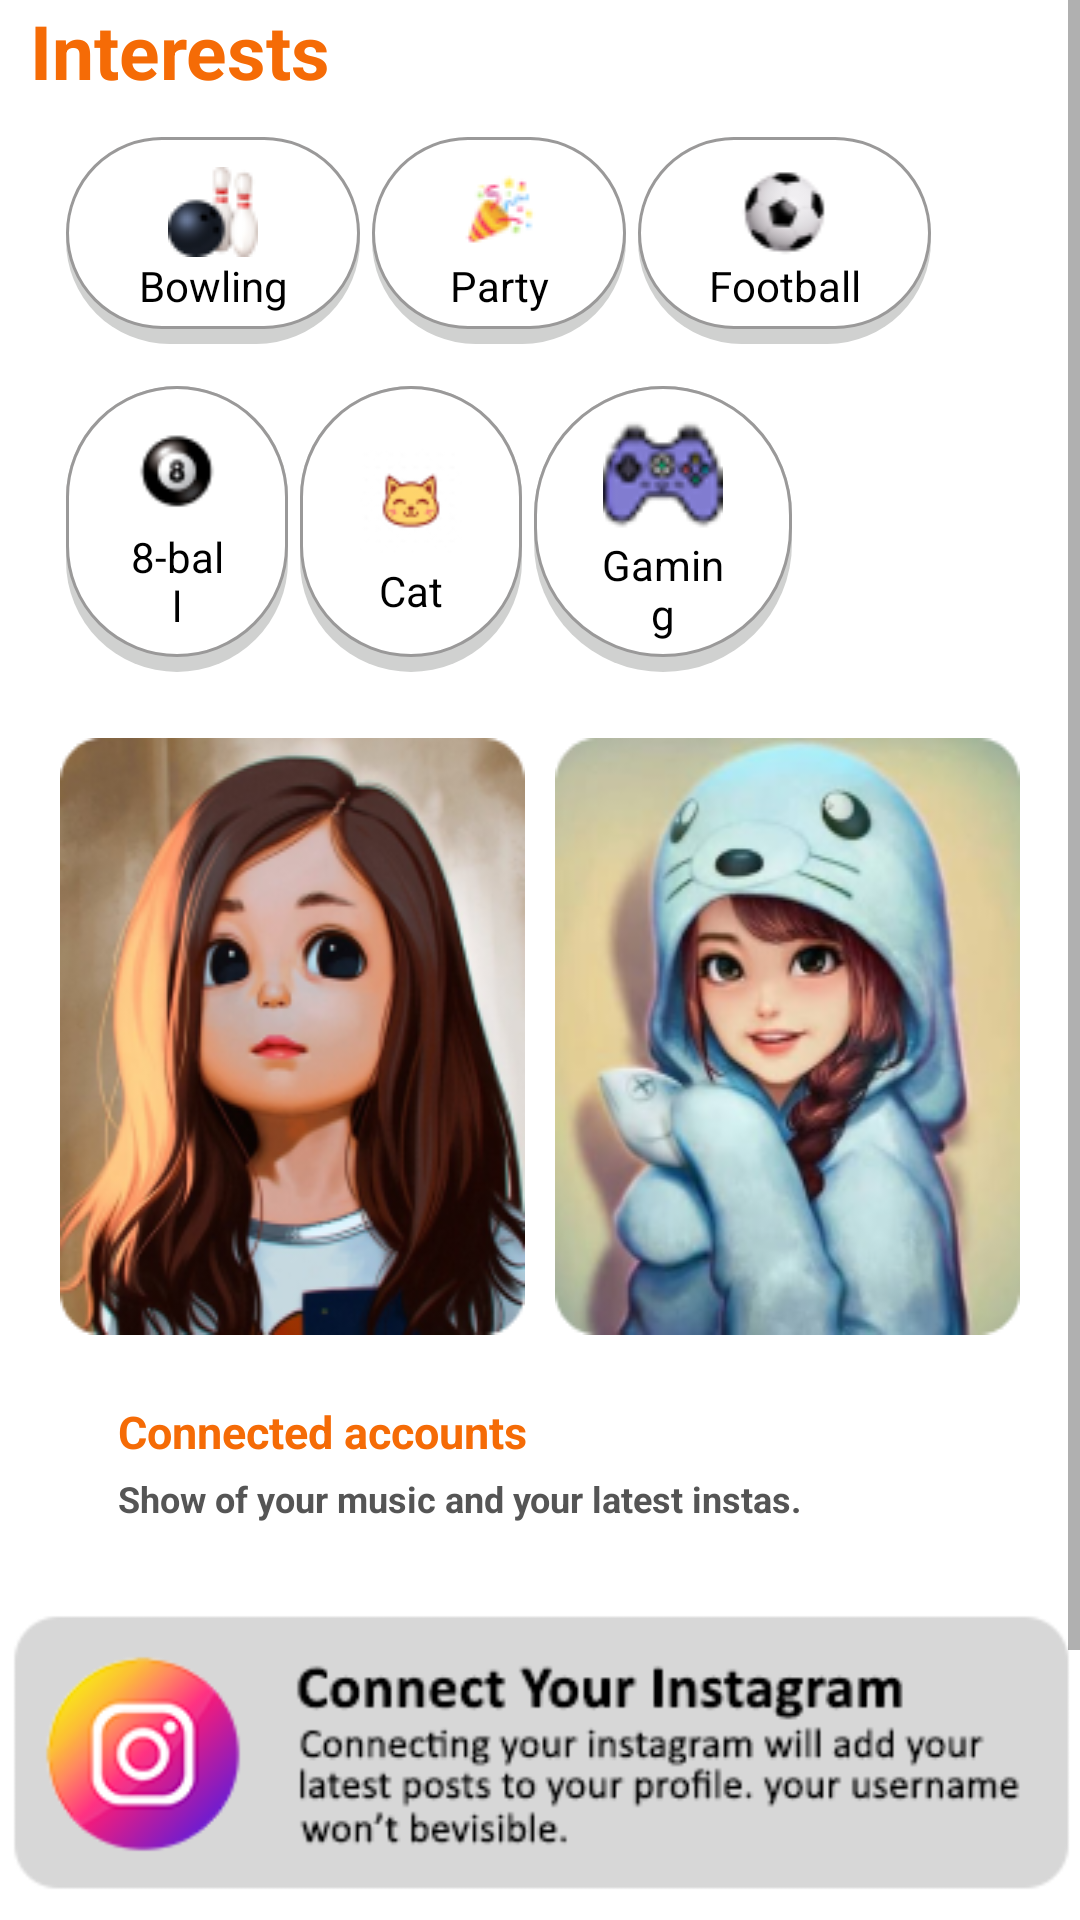

Android layout source for this screen:
<!-- AndroidManifest.xml: application theme Theme.Social_media_chating_app -->
<!-- res/layout/activity_main2.xml -->
<?xml version="1.0" encoding="utf-8"?>
<LinearLayout xmlns:android="http://schemas.android.com/apk/res/android"
    xmlns:app="http://schemas.android.com/apk/res-auto"
    xmlns:tools="http://schemas.android.com/tools"
    android:layout_width="match_parent"
    android:layout_height="match_parent"
    android:background="@color/white"
    android:orientation="vertical"
    tools:context=".MainActivity2">

    <ScrollView
        android:layout_width="match_parent"
        android:layout_height="wrap_content">

        <LinearLayout
            android:layout_width="match_parent"
            android:layout_height="match_parent"
            android:orientation="vertical">

            <TextView
                android:layout_width="wrap_content"
                android:layout_height="wrap_content"
                android:layout_marginLeft="10dp"
                android:text="Interests"
                android:textAlignment="gravity"
                android:textColor="#F56B06"
                android:textSize="25dp"
                android:textStyle="bold" />

            <LinearLayout
                android:layout_width="match_parent"
                android:layout_height="wrap_content"
                android:layout_marginTop="10dp"
                android:weightSum="1"
                android:layout_marginStart="20dp"
                android:orientation="horizontal">

                <RelativeLayout
                    android:layout_width="match_parent"
                    android:layout_height="match_parent"
                    android:layout_gravity="center"
                    android:layout_margin="2dp"
                    android:layout_weight="0.35"
                    android:background="@drawable/button_round_stocke"
                    android:gravity="center"
                 >

                    <ImageView
                        android:id="@+id/imge1"
                        android:layout_width="match_parent"
                        android:layout_height="wrap_content"
                        android:src="@drawable/pool8" />

                    <TextView
                        android:layout_width="match_parent"
                        android:layout_height="wrap_content"
                        android:layout_below="@+id/imge1"
                        android:gravity="center"
                        android:text="Bowling"
                        android:textColor="@color/black" />
                </RelativeLayout>

                <RelativeLayout
                    android:layout_width="match_parent"
                    android:layout_height="match_parent"
                    android:layout_gravity="center"
                    android:layout_weight="0.37"
                    android:layout_margin="2dp"
                    android:background="@drawable/button_round_stocke"
                    android:gravity="center"
                  >

                    <ImageView
                        android:id="@+id/image2"
                        android:layout_width="match_parent"
                        android:layout_height="wrap_content"
                        android:src="@drawable/party" />

                    <TextView
                        android:layout_width="match_parent"
                        android:layout_height="wrap_content"
                        android:layout_below="@+id/image2"
                        android:gravity="center"

                        android:text="Party"
                        android:textColor="@color/black" />
                </RelativeLayout>

                <RelativeLayout
                    android:layout_width="match_parent"
                    android:layout_height="match_parent"
                    android:layout_gravity="center"
                    android:layout_weight="0.35"
                    android:layout_margin="2dp"
                    android:background="@drawable/button_round_stocke"
                    android:gravity="center"
                   >

                    <ImageView
                        android:id="@+id/imge3"
                        android:layout_width="match_parent"
                        android:layout_height="wrap_content"
                        android:src="@drawable/football" />

                    <TextView
                        android:layout_width="match_parent"
                        android:layout_height="wrap_content"
                        android:layout_below="@+id/imge3"
                        android:gravity="center"
                        android:text="Football"
                        android:textColor="@color/black" />
                </RelativeLayout>
            </LinearLayout>

            <LinearLayout
                android:layout_width="match_parent"
                android:layout_height="wrap_content"
                android:layout_marginTop="10dp"
                android:weightSum="1"
                android:layout_marginStart="20dp"
                android:layout_marginEnd="40dp"
                android:orientation="horizontal">

                <RelativeLayout
                    android:layout_width="match_parent"
                    android:layout_height="match_parent"
                    android:layout_gravity="center"
                    android:layout_margin="2dp"
                    android:layout_weight="0.37"
                    android:background="@drawable/button_round_stocke"
                    android:gravity="center"
                    >

                    <ImageView
                        android:id="@+id/imge4"
                        android:layout_width="match_parent"
                        android:layout_height="wrap_content"
                        android:src="@drawable/ball8" />

                    <TextView
                        android:layout_width="match_parent"
                        android:layout_height="wrap_content"
                        android:layout_below="@+id/imge4"
                        android:gravity="center"
                        android:text="8-ball"
                        android:textColor="@color/black" />
                </RelativeLayout>

                <RelativeLayout
                    android:layout_width="match_parent"
                    android:layout_height="match_parent"
                    android:layout_gravity="center"
                    android:layout_weight="0.37"
                    android:layout_margin="2dp"
                    android:background="@drawable/button_round_stocke"
                    android:gravity="center"
                    >

                    <ImageView
                        android:id="@+id/image5"
                        android:layout_width="match_parent"
                        android:layout_height="wrap_content"
                        android:src="@drawable/cat" />

                    <TextView
                        android:layout_width="match_parent"
                        android:layout_height="wrap_content"
                        android:layout_below="@+id/image5"
                        android:gravity="center"

                        android:text="Cat"
                        android:textColor="@color/black" />
                </RelativeLayout>

                <RelativeLayout
                    android:layout_width="match_parent"
                    android:layout_height="match_parent"
                    android:layout_gravity="center"
                    android:layout_weight="0.35"
                    android:layout_margin="2dp"
                    android:background="@drawable/button_round_stocke"
                    android:gravity="center"
                    >

                    <ImageView
                        android:id="@+id/imge6"
                        android:layout_width="match_parent"
                        android:layout_height="wrap_content"
                        android:src="@drawable/game_remout" />

                    <TextView
                        android:layout_width="match_parent"
                        android:layout_height="wrap_content"
                        android:layout_below="@+id/imge6"
                        android:gravity="center"
                        android:text="Gaming"
                        android:textColor="@color/black" />
                </RelativeLayout>
            </LinearLayout>

            <LinearLayout
                android:layout_width="match_parent"
                android:layout_height="wrap_content"
                android:layout_margin="15dp"
                android:orientation="horizontal">

                <ImageView
                    android:layout_width="wrap_content"
                    android:layout_height="wrap_content"
                    android:layout_margin="5dp"
                    android:layout_weight="1"
                    android:background="@drawable/girlspage2" />


                <ImageView
                    android:layout_width="wrap_content"
                    android:layout_height="wrap_content"
                    android:layout_margin="5dp"
                    android:layout_weight="1"
                    android:background="@drawable/girl2page2" />
            </LinearLayout>

            <LinearLayout
                android:layout_width="match_parent"
                android:layout_height="wrap_content"
                android:orientation="vertical">


                <TextView
                    android:layout_width="match_parent"
                    android:layout_height="wrap_content"
                    android:layout_gravity="center"
                    android:layout_marginLeft="25dp"
                    android:gravity="start"
                    android:padding="2dp"
                    android:text="Connected accounts"
                    android:textColor="#F56B06"
                    android:textSize="15dp"
                    android:textStyle="bold" />


                <TextView
                    android:layout_width="match_parent"
                    android:layout_height="wrap_content"
                    android:layout_gravity="center"
                    android:layout_marginLeft="25dp"
                    android:gravity="start"
                    android:padding="2dp"
                    android:text="Show of your music and your latest instas."
                    android:textColor="#555555"
                    android:textStyle="bold"
                    android:textSize="12dp" />


            </LinearLayout>


            <ImageView
                android:id="@+id/instrimg"
                android:layout_width="match_parent"
                android:layout_height="match_parent"
                android:layout_marginTop="25dp"
                android:backgroundTint="#73706F"
                android:src="@drawable/instagram" />


            <ImageView
                android:id="@+id/spotiimg"
                android:layout_width="match_parent"
                android:layout_height="match_parent"
                android:layout_marginTop="10dp"
                android:backgroundTint="@color/white"
                android:src="@drawable/spotify" />


        </LinearLayout>
    </ScrollView>
</LinearLayout>
<!-- resources referenced by this layout -->
<resources>
  <color name="black">#FF000000</color>
  <color name="white">#FFFFFFFF</color>
  <!-- drawable ball8: png bitmap (drawable, 1512 bytes) -->
  <!-- drawable button_round_stocke (drawable) -->
  <?xml version="1.0" encoding="utf-8"?>
  <layer-list xmlns:android="http://schemas.android.com/apk/res/android">
  
  
      <item>
          <shape android:shape="rectangle">
  
  
              <solid android:color="#D0D1D0" />
              <corners android:radius="360dp" />
  
          </shape>
      </item>
  
      <item android:bottom="15px">
  
          <shape android:shape="rectangle">
              <padding
                  android:bottom="10dp"
                  android:left="20dp"
                  android:right="20dp"
                  android:top="10dp" />
  
  
              <solid android:color="#FFFFFF" />
              <corners android:radius="360dp" />
              <stroke
                  android:width="1dp"
                  android:color="#9A9999" />
          </shape>
  
  
      </item>
  
  
  </layer-list>
  <!-- drawable cat: png bitmap (drawable, 2166 bytes) -->
  <!-- drawable football: png bitmap (drawable, 1768 bytes) -->
  <!-- drawable game_remout: png bitmap (drawable, 3444 bytes) -->
  <!-- drawable girl2page2: png bitmap (drawable, 60561 bytes) -->
  <!-- drawable girlspage2: png bitmap (drawable, 62442 bytes) -->
  <!-- drawable instagram: png bitmap (drawable, 15504 bytes) -->
  <!-- drawable party: png bitmap (drawable, 1455 bytes) -->
  <!-- drawable pool8: png bitmap (drawable, 2093 bytes) -->
  <!-- drawable spotify: png bitmap (drawable, 12739 bytes) -->
  <style name="Theme.Social_media_chating_app" parent="Theme.MaterialComponents.DayNight.NoActionBar">
          
          <item name="colorPrimary">@color/purple_500</item>
          <item name="colorPrimaryVariant">@color/purple_700</item>
          <item name="colorOnPrimary">@color/white</item>
          
          <item name="colorSecondary">@color/teal_200</item>
          <item name="colorSecondaryVariant">@color/teal_700</item>
          <item name="colorOnSecondary">@color/black</item>
          
          <item name="android:statusBarColor" tools:targetApi="l">?attr/colorPrimaryVariant</item>
          
      </style>
  <color name="purple_500">#FF3700B3</color>
  <color name="purple_700">#1E025C</color>
  <color name="teal_200">#FF03DAC5</color>
  <color name="teal_700">#FF018786</color>
</resources>
